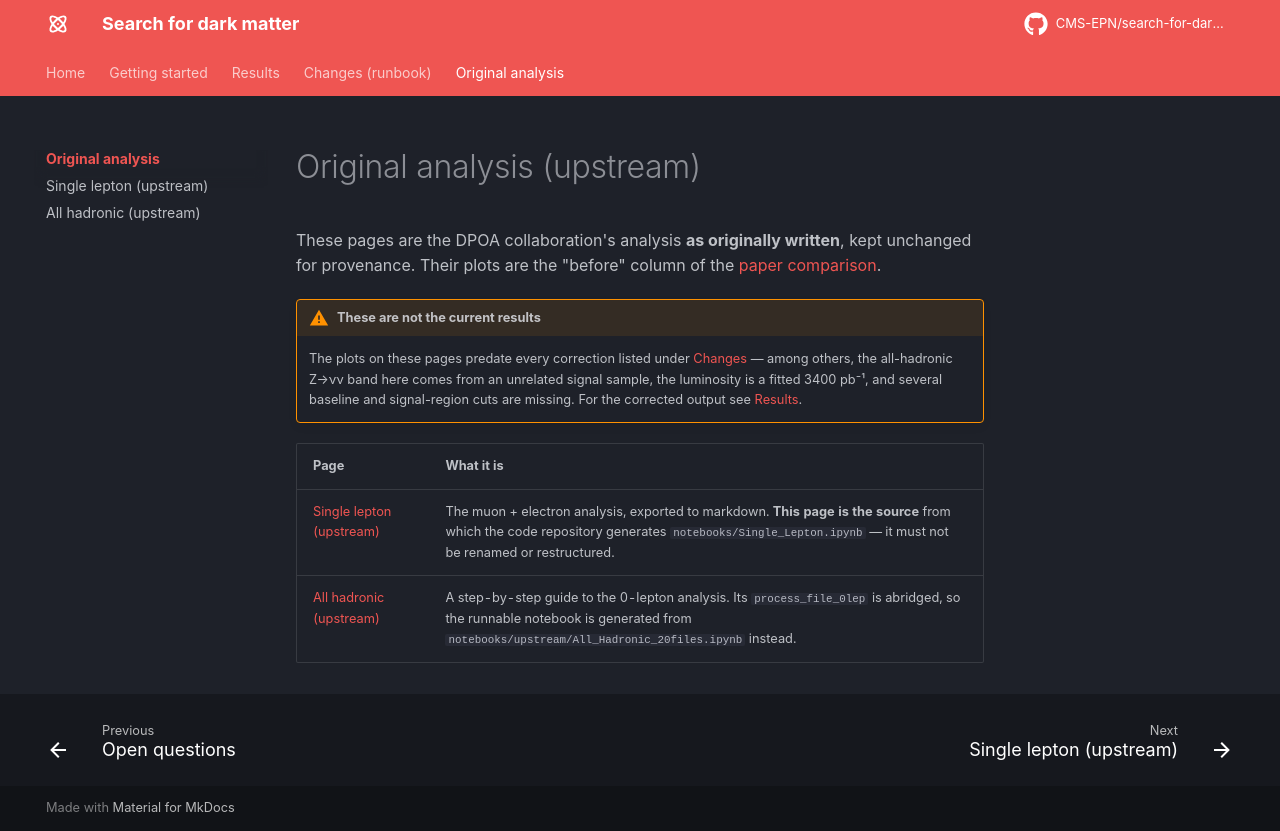

repository: CMS-EPN/search-for-dark-matter-docs · page: original/index.html · generator: mkdocs

# Original analysis (upstream)

These pages are the DPOA collaboration's analysis **as originally written**, kept unchanged for
provenance. Their plots are the "before" column of the
[paper comparison](../results/paper-comparison.md).

!!! warning "These are not the current results"
    The plots on these pages predate every correction listed under [Changes](../changes/index.md)
    — among others, the all-hadronic Z→νν band here comes from an unrelated signal sample, the
    luminosity is a fitted 3400 pb⁻¹, and several baseline and signal-region cuts are missing.
    For the corrected output see [Results](../results/index.md).

| Page | What it is |
|---|---|
| [Single lepton (upstream)](../Single_Lepton/Analisis_muon_final_version.md) | The muon + electron analysis, exported to markdown. **This page is the source** from which the code repository generates `notebooks/Single_Lepton.ipynb` — it must not be renamed or restructured. |
| [All hadronic (upstream)](../All_Hadronic/AH%20analisis%20si.md) | A step-by-step guide to the 0-lepton analysis. Its `process_file_0lep` is abridged, so the runnable notebook is generated from `notebooks/upstream/All_Hadronic_20files.ipynb` instead. |
